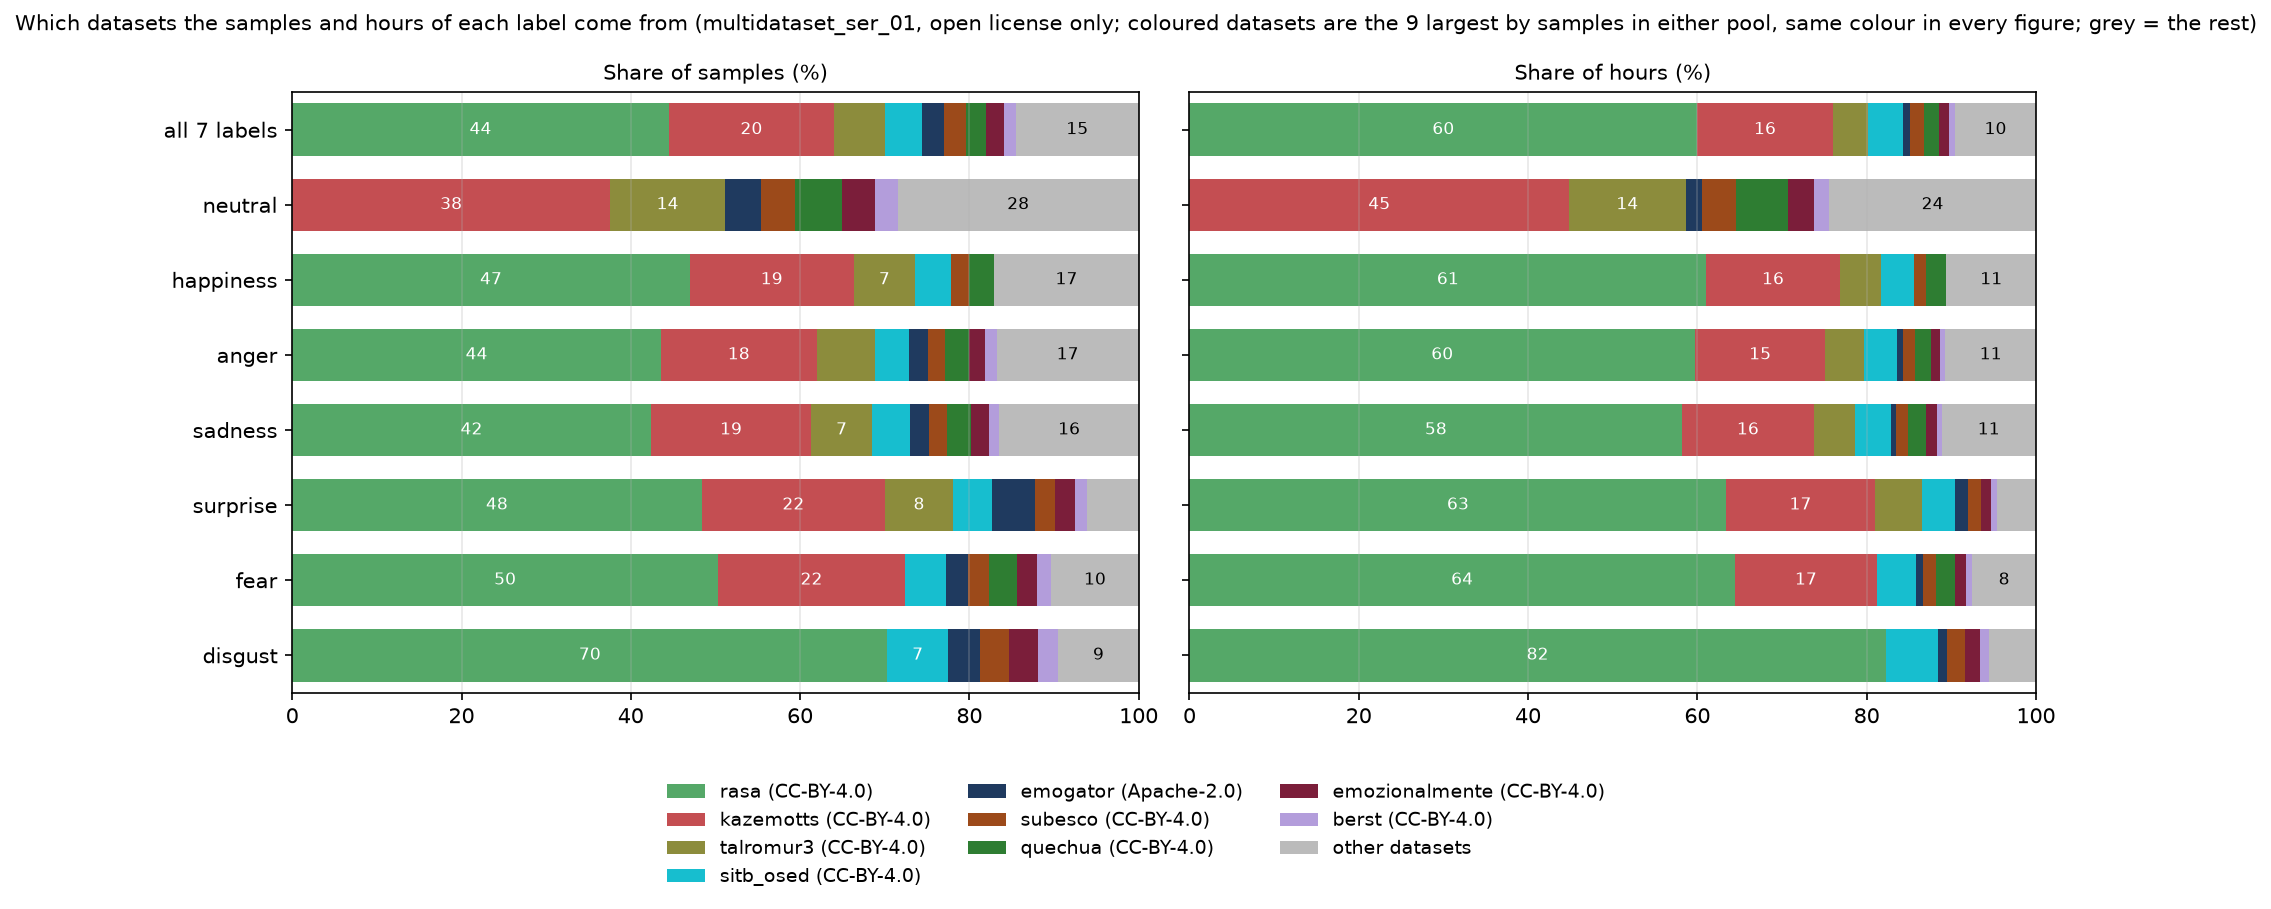

Values plotted in this chart, from the file beside it:
label, n_datasets, top1, top1_share_files, top3_share_files, effective_n_files, top1_hours, top1_share_hours, effective_n_hours
all 7 labels, 46, rasa, 0.445, 0.701, 4.1, rasa, 0.600, 2.6
neutral, 41, kazemotts, 0.376, 0.567, 5.8, kazemotts, 0.448, 4.3
happiness, 43, rasa, 0.470, 0.736, 3.7, rasa, 0.611, 2.5
anger, 43, rasa, 0.436, 0.688, 4.3, rasa, 0.597, 2.6
sadness, 42, rasa, 0.424, 0.685, 4.4, rasa, 0.582, 2.7
surprise, 24, rasa, 0.484, 0.781, 3.4, rasa, 0.634, 2.3
fear, 30, rasa, 0.503, 0.772, 3.2, rasa, 0.644, 2.2
disgust, 24, rasa, 0.703, 0.812, 2.0, rasa, 0.823, 1.5
